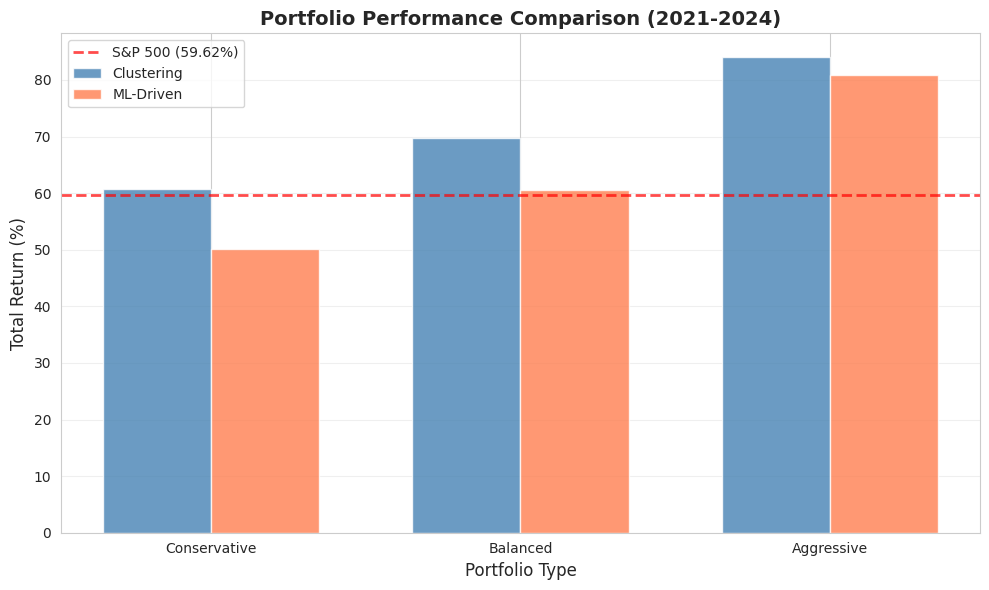
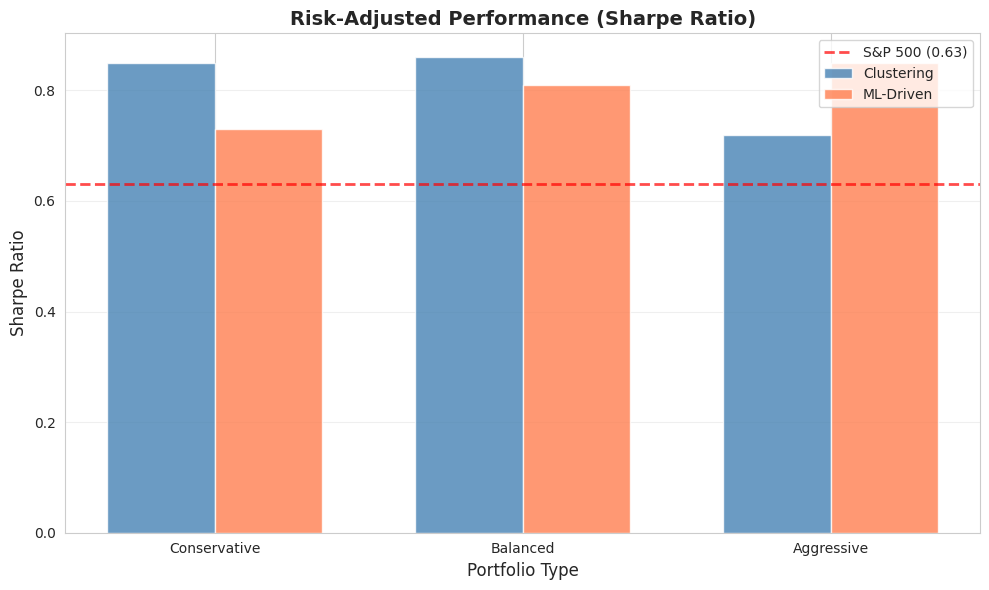

These figures' Python source, in order:
"""
Generate summary figures and tables from analysis results

Run this after main.py completes to create visualizations for the report.
"""
import pandas as pd
import matplotlib.pyplot as plt
import seaborn as sns
import os

# Set style
sns.set_style("whitegrid")
plt.rcParams['figure.figsize'] = (10, 6)
plt.rcParams['font.size'] = 10

# Create results directories if they don't exist
os.makedirs('results/figures', exist_ok=True)
os.makedirs('results/tables', exist_ok=True)

print("📊 Creating result summaries...")

# Example data (replace with actual results from main.py)
clustering_results = {
    'Portfolio': ['Conservative', 'Balanced', 'Aggressive'],
    'Total Return (%)': [60.78, 69.79, 84.03],
    'CAGR (%)': [12.61, 14.15, 16.47],
    'Sharpe Ratio': [0.85, 0.86, 0.72],
    'Max Drawdown (%)': [-17.94, -22.52, -30.42]
}

ml_results = {
    'Portfolio': ['Conservative', 'Balanced', 'Aggressive'],
    'Total Return (%)': [50.15, 60.63, 80.86],
    'CAGR (%)': [10.70, 12.58, 15.97],
    'Sharpe Ratio': [0.73, 0.81, 0.85],
    'Max Drawdown (%)': [-18.08, -20.92, -26.74]
}

# Create DataFrames
df_clustering = pd.DataFrame(clustering_results)
df_ml = pd.DataFrame(ml_results)

# Save tables
df_clustering.to_csv('results/tables/clustering_performance.csv', index=False)
df_ml.to_csv('results/tables/ml_performance.csv', index=False)
print("✓ Saved performance tables")

# Create comparison plot - Total Return
fig, ax = plt.subplots(figsize=(10, 6))
x = range(len(df_clustering))
width = 0.35

bars1 = ax.bar([i - width/2 for i in x], df_clustering['Total Return (%)'], 
               width, label='Clustering', alpha=0.8, color='steelblue')
bars2 = ax.bar([i + width/2 for i in x], df_ml['Total Return (%)'], 
               width, label='ML-Driven', alpha=0.8, color='coral')

# Add S&P 500 benchmark line
ax.axhline(y=59.62, color='red', linestyle='--', linewidth=2, 
           label='S&P 500 (59.62%)', alpha=0.7)

ax.set_xlabel('Portfolio Type', fontsize=12)
ax.set_ylabel('Total Return (%)', fontsize=12)
ax.set_title('Portfolio Performance Comparison (2021-2024)', fontsize=14, fontweight='bold')
ax.set_xticks(x)
ax.set_xticklabels(df_clustering['Portfolio'])
ax.legend(fontsize=10)
ax.grid(axis='y', alpha=0.3)

plt.tight_layout()
plt.savefig('results/figures/performance_comparison.png', dpi=300, bbox_inches='tight')
plt.close()
print("✓ Saved performance comparison chart")

# Create Sharpe Ratio comparison
fig, ax = plt.subplots(figsize=(10, 6))
bars1 = ax.bar([i - width/2 for i in x], df_clustering['Sharpe Ratio'], 
               width, label='Clustering', alpha=0.8, color='steelblue')
bars2 = ax.bar([i + width/2 for i in x], df_ml['Sharpe Ratio'], 
               width, label='ML-Driven', alpha=0.8, color='coral')

# Add S&P 500 Sharpe
ax.axhline(y=0.63, color='red', linestyle='--', linewidth=2, 
           label='S&P 500 (0.63)', alpha=0.7)

ax.set_xlabel('Portfolio Type', fontsize=12)
ax.set_ylabel('Sharpe Ratio', fontsize=12)
ax.set_title('Risk-Adjusted Performance (Sharpe Ratio)', fontsize=14, fontweight='bold')
ax.set_xticks(x)
ax.set_xticklabels(df_clustering['Portfolio'])
ax.legend(fontsize=10)
ax.grid(axis='y', alpha=0.3)

plt.tight_layout()
plt.savefig('results/figures/sharpe_comparison.png', dpi=300, bbox_inches='tight')
plt.close()
print("✓ Saved Sharpe ratio comparison chart")

print("\n✅ Results summary created!")
print("📁 Files saved:")
print("   - results/tables/clustering_performance.csv")
print("   - results/tables/ml_performance.csv")
print("   - results/figures/performance_comparison.png")
print("   - results/figures/sharpe_comparison.png")
